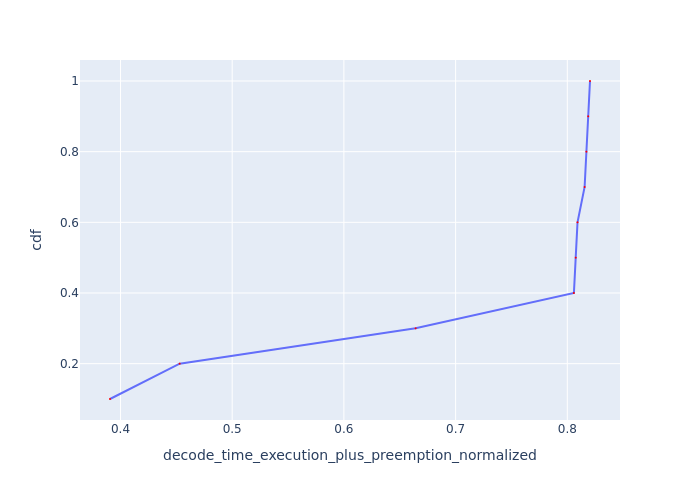

The table this chart was drawn from, first rows:
Request Id, decode_time_execution_plus_preemption_no…, cdf
0_8, 0.3906, 0.1
0_9, 0.453, 0.2
0_4, 0.6641, 0.3
0_7, 0.8059, 0.4
0_6, 0.8075, 0.5
0_5, 0.8091, 0.6
0_3, 0.8155, 0.7
0_2, 0.8171, 0.8
0_1, 0.8187, 0.9
0_0, 0.8203, 1.0
